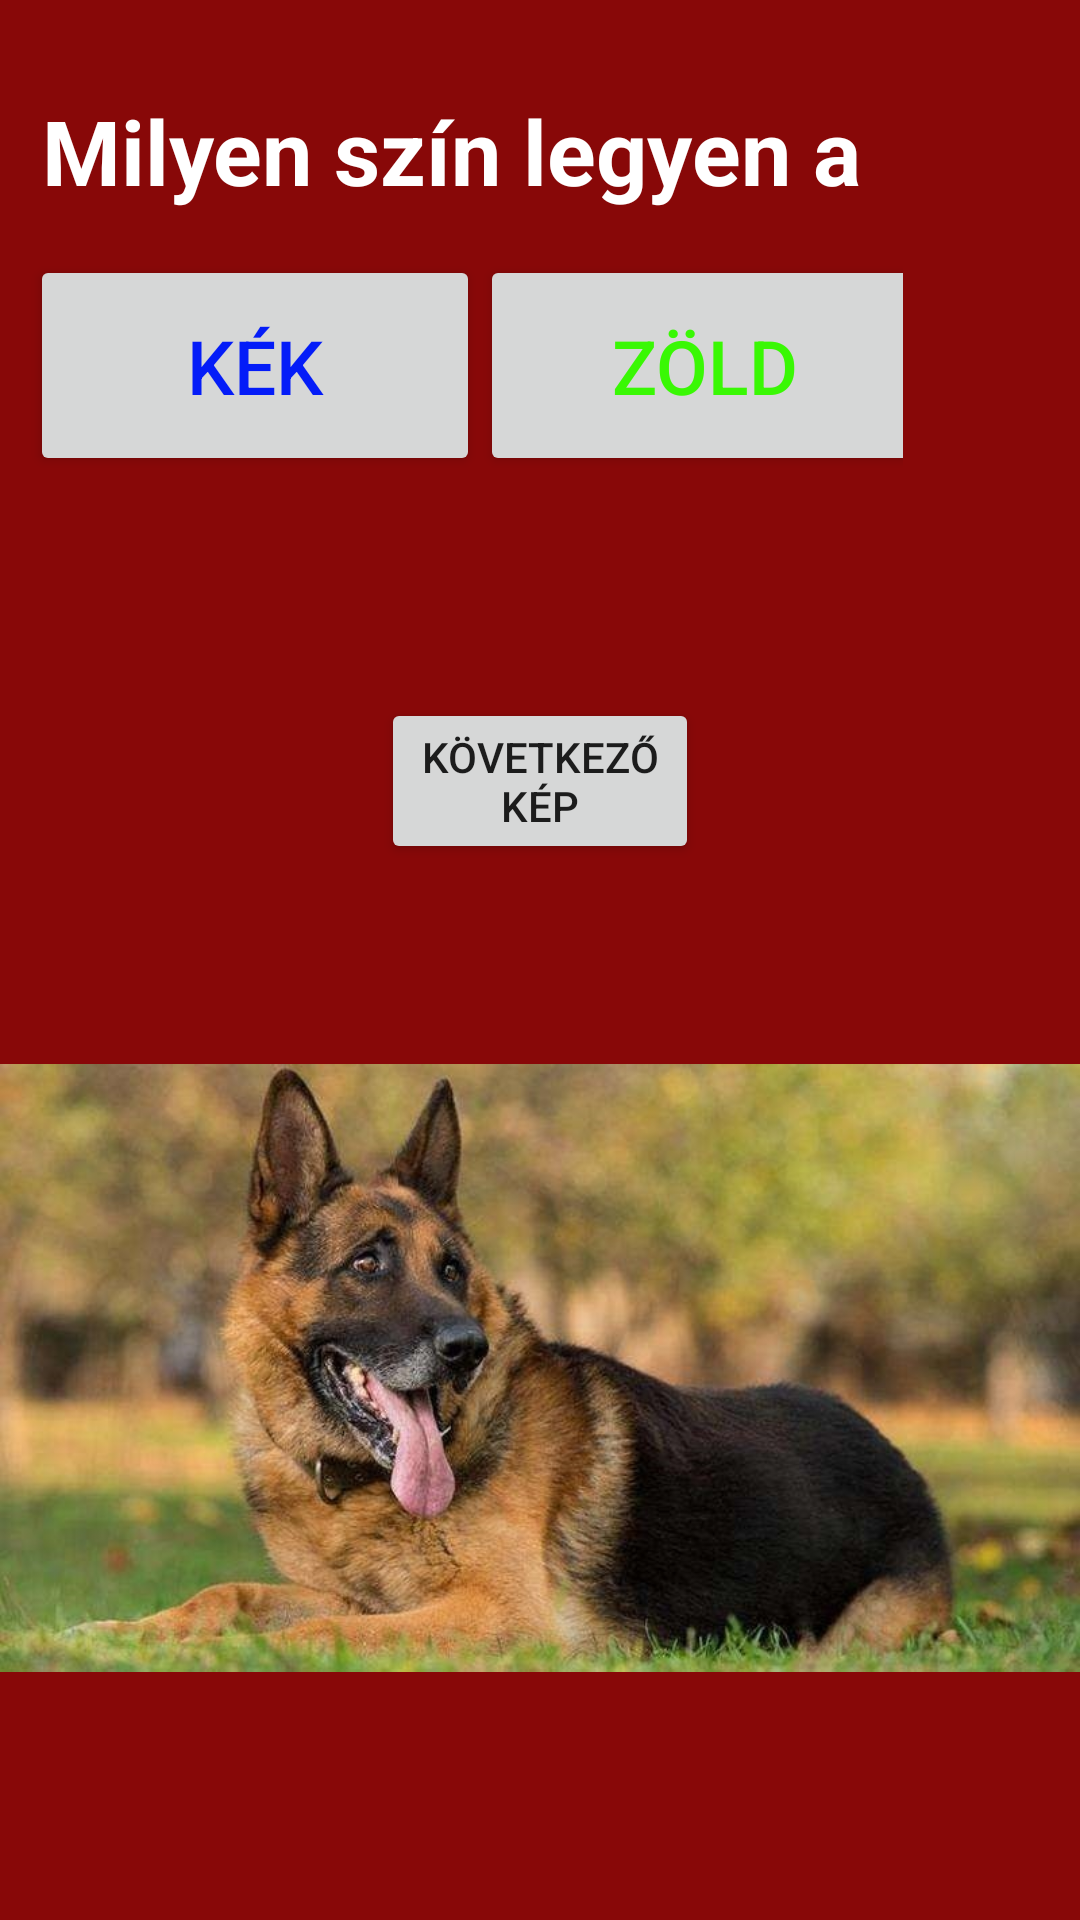

Here is an Android app screen rendered from its layout file. Give the layout XML and the strings, colors and styles it references.
<!-- AndroidManifest.xml: application theme Theme.Beadando -->
<!-- res/layout/activity_draw_value.xml -->
<?xml version="1.0" encoding="utf-8"?>
<RelativeLayout
    xmlns:android="http://schemas.android.com/apk/res/android"
    xmlns:app="http://schemas.android.com/apk/res-auto"
    xmlns:tools="http://schemas.android.com/tools"
    android:id="@+id/relativ"
    android:layout_width="match_parent"
    android:layout_height="match_parent"
    android:background="@color/red"
    tools:context=".MainActivity">

    <TextView
        android:id="@+id/text"
        android:layout_width="383dp"
        android:layout_height="42dp"
        android:layout_alignParentStart="true"
        android:layout_alignParentTop="true"
        android:layout_alignParentEnd="true"
        android:layout_marginStart="14dp"
        android:layout_marginTop="30dp"
        android:layout_marginEnd="15dp"
        android:text="Milyen szín legyen a háttér?"
        android:textSize="30dp"
        android:textStyle="bold"
        android:textColor="@color/white"    />

    <LinearLayout
        android:layout_width="wrap_content"
        android:layout_height="wrap_content"
        android:layout_below="@+id/text"
        android:layout_alignParentEnd="true"
        android:layout_centerVertical="true"
        android:layout_marginTop="3dp"
        android:layout_marginEnd="49dp"
        android:orientation="horizontal"
        android:padding="10dp">

        <Button
            android:id="@+id/btnSzin1"
            android:layout_width="150dp"
            android:layout_height="wrap_content"
            android:padding="20dp"
            android:text="KÉK"
            android:textColor="@color/kek"
            android:textSize="25dp" />

        <Button
            android:id="@+id/btnSzin2"
            android:layout_width="150dp"
            android:layout_height="wrap_content"
            android:padding="20dp"
            android:text="ZÖLD"
            android:textColor="@color/zold"
            android:textSize="25dp" />

    </LinearLayout>

    <ImageView
        android:id="@+id/kutyaImage"
        android:layout_width="match_parent"
        android:layout_height="368dp"
        android:layout_alignParentStart="true"
        android:layout_alignParentEnd="true"
        android:layout_alignParentBottom="true"
        android:layout_marginStart="0dp"
        android:layout_marginEnd="0dp"
        android:layout_marginBottom="0dp"
        app:layout_constraintBottom_toBottomOf="parent"
        app:layout_constraintEnd_toEndOf="parent"
        app:layout_constraintHorizontal_bias="0.0"
        app:layout_constraintStart_toStartOf="parent"
        app:layout_constraintTop_toTopOf="parent"
        app:layout_constraintVertical_bias="0.007"
        app:srcCompat="@drawable/kutyus" />

    <Button
        android:id="@+id/btn_kepValtas"
        android:layout_width="wrap_content"
        android:layout_height="wrap_content"
        android:layout_alignParentStart="true"
        android:layout_alignParentEnd="true"
        android:layout_alignParentBottom="true"
        android:layout_marginStart="127dp"
        android:layout_marginEnd="127dp"
        android:layout_marginBottom="352dp"
        android:onClick="kepValtas"
        android:text="Következő kép"
        app:layout_constraintBottom_toBottomOf="parent"
        app:layout_constraintEnd_toEndOf="parent"
        app:layout_constraintHorizontal_bias="0.498"
        app:layout_constraintStart_toStartOf="parent"
        app:layout_constraintTop_toTopOf="parent"
        app:layout_constraintVertical_bias="0.052" />

</RelativeLayout>
<!-- resources referenced by this layout -->
<resources>
  <color name="kek">#041CF8</color>
  <color name="red">#880808</color>
  <color name="white">#FFFFFFFF</color>
  <color name="zold">#39F804</color>
  <!-- drawable kutyus: jpg bitmap (drawable, 111610 bytes) -->
  <style name="Theme.Beadando" parent="Theme.MaterialComponents.DayNight.DarkActionBar">
          
          <item name="colorPrimary">@color/purple_500</item>
          <item name="colorPrimaryVariant">@color/purple_700</item>
          <item name="colorOnPrimary">@color/white</item>
          
          <item name="colorSecondary">@color/teal_200</item>
          <item name="colorSecondaryVariant">@color/teal_700</item>
          <item name="colorOnSecondary">@color/black</item>
          
          <item name="android:statusBarColor" tools:targetApi="l">?attr/colorPrimaryVariant</item>
          
      </style>
  <color name="purple_500">#FF6200EE</color>
  <color name="purple_700">#FF3700B3</color>
  <color name="teal_200">#FF03DAC5</color>
  <color name="teal_700">#FF018786</color>
  <color name="black">#070707</color>
</resources>
